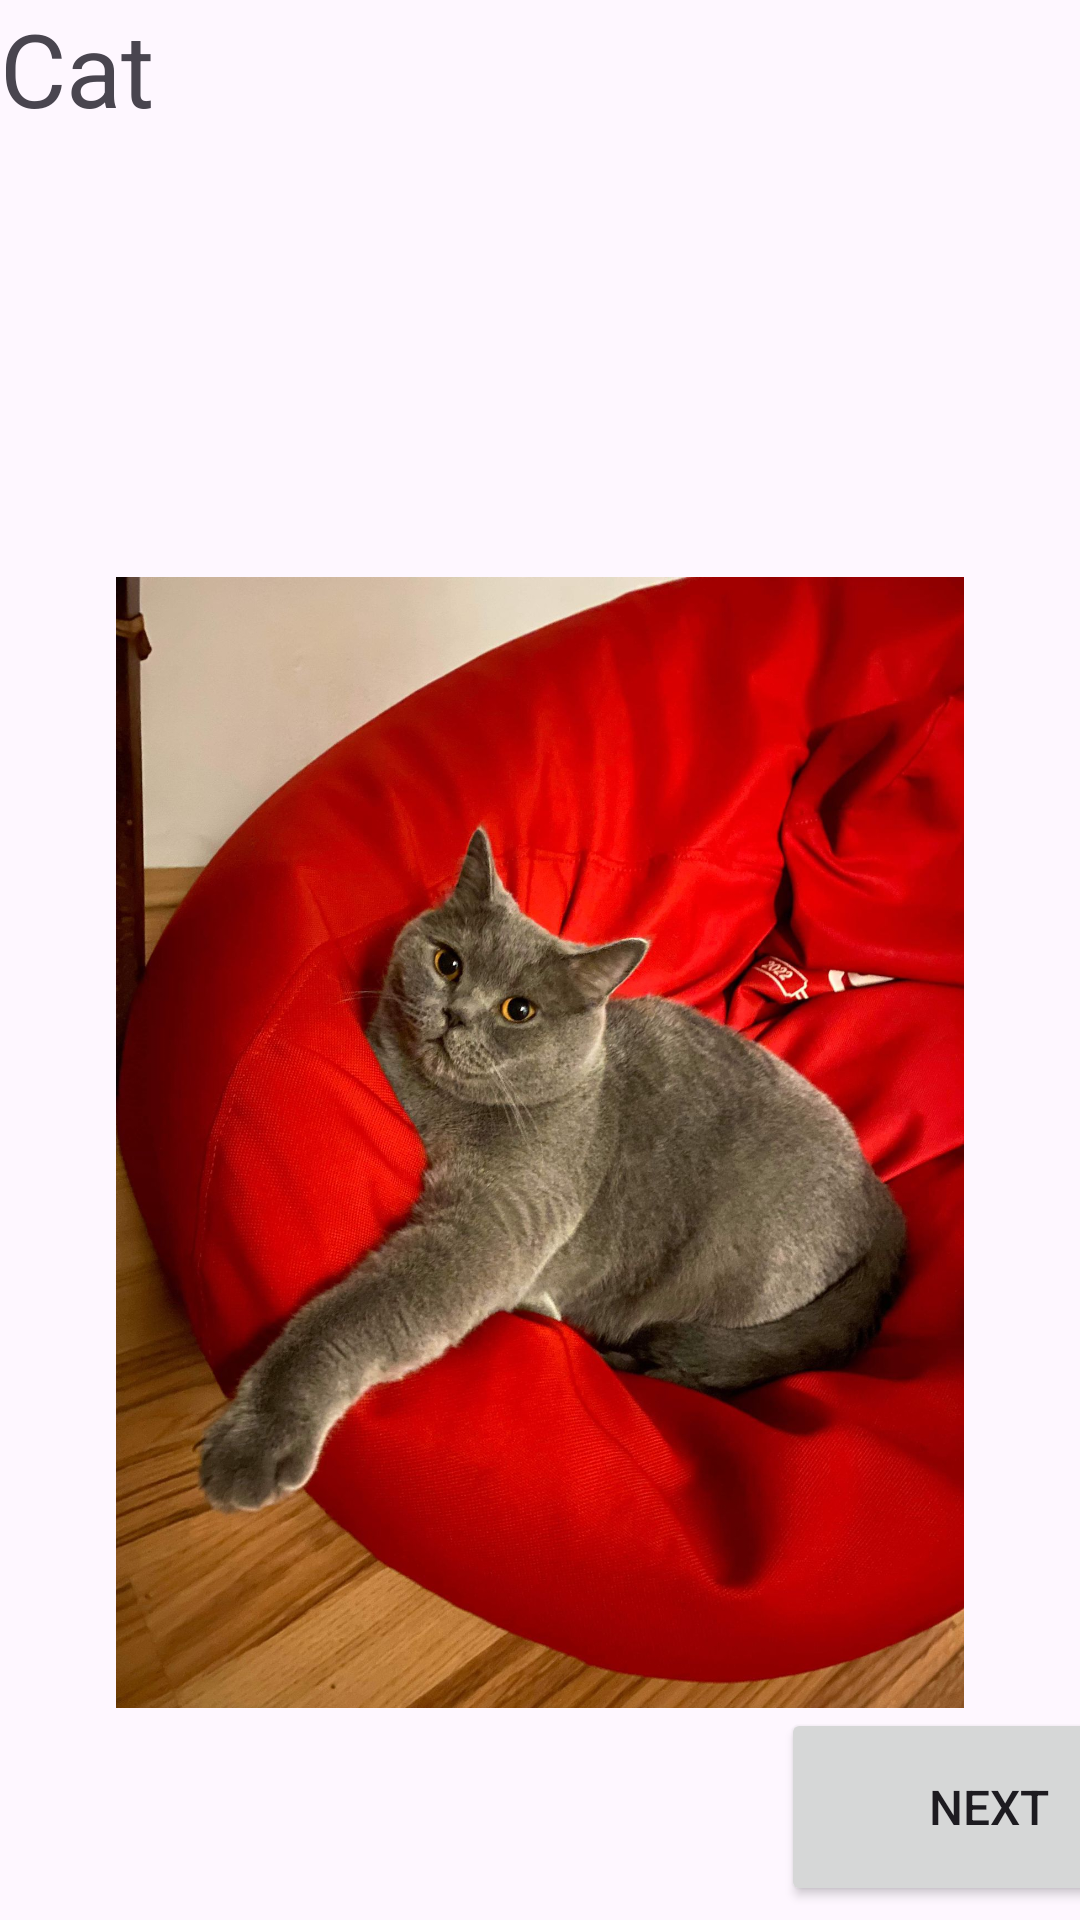

Write the Android layout XML for this screen, with the resource values it uses.
<!-- AndroidManifest.xml: application theme Theme.LAB56EX2 -->
<!-- res/layout/activity_main.xml -->
<?xml version="1.0" encoding="utf-8"?>
<LinearLayout xmlns:android="http://schemas.android.com/apk/res/android"
    xmlns:app="http://schemas.android.com/apk/res-auto"
    xmlns:tools="http://schemas.android.com/tools"
    android:layout_width="match_parent"
    android:layout_height="match_parent"
    android:orientation="vertical"
    tools:context=".MainActivity">
    <TextView
        android:id="@+id/textView"
        android:layout_width="match_parent"
        android:layout_height="wrap_content"
        android:text="Cat"
        android:textSize="34sp"
        tools:ignore="MissingConstraints" />


    <View
        android:id="@+id/view5"
        android:layout_width="match_parent"
        android:layout_height="147dp"
        tools:ignore="MissingConstraints" />


    <ImageView
        android:id="@+id/imageView"
        android:layout_width="match_parent"
        android:layout_height="377dp"
        app:srcCompat="@drawable/cat"
        tools:ignore="MissingConstraints"
        tools:layout_editor_absoluteX="0dp"
        tools:layout_editor_absoluteY="25dp" />

    <LinearLayout
        android:layout_width="399dp"
        android:layout_height="105dp"
        android:orientation="horizontal"
        tools:layout_editor_absoluteX="173dp"
        tools:layout_editor_absoluteY="4dp">

        <View
            android:id="@+id/view6"
            android:layout_width="125dp"
            android:layout_height="109dp"
            android:layout_weight="1" />

        <Button
            android:id="@+id/button2"
            android:layout_width="3dp"
            android:layout_height="66dp"
            android:layout_weight="1"
            android:onClick="btnNext"
            android:text="NEXT"
            android:textSize="16sp" />

    </LinearLayout>

</LinearLayout>
<!-- resources referenced by this layout -->
<resources>
  <!-- drawable cat: jpg bitmap (drawable, 321123 bytes) -->
  <style name="Theme.LAB56EX2" parent="Base.Theme.LAB56EX2" />
  <style name="Base.Theme.LAB56EX2" parent="Theme.Material3.DayNight.NoActionBar">
          
          
      </style>
</resources>
